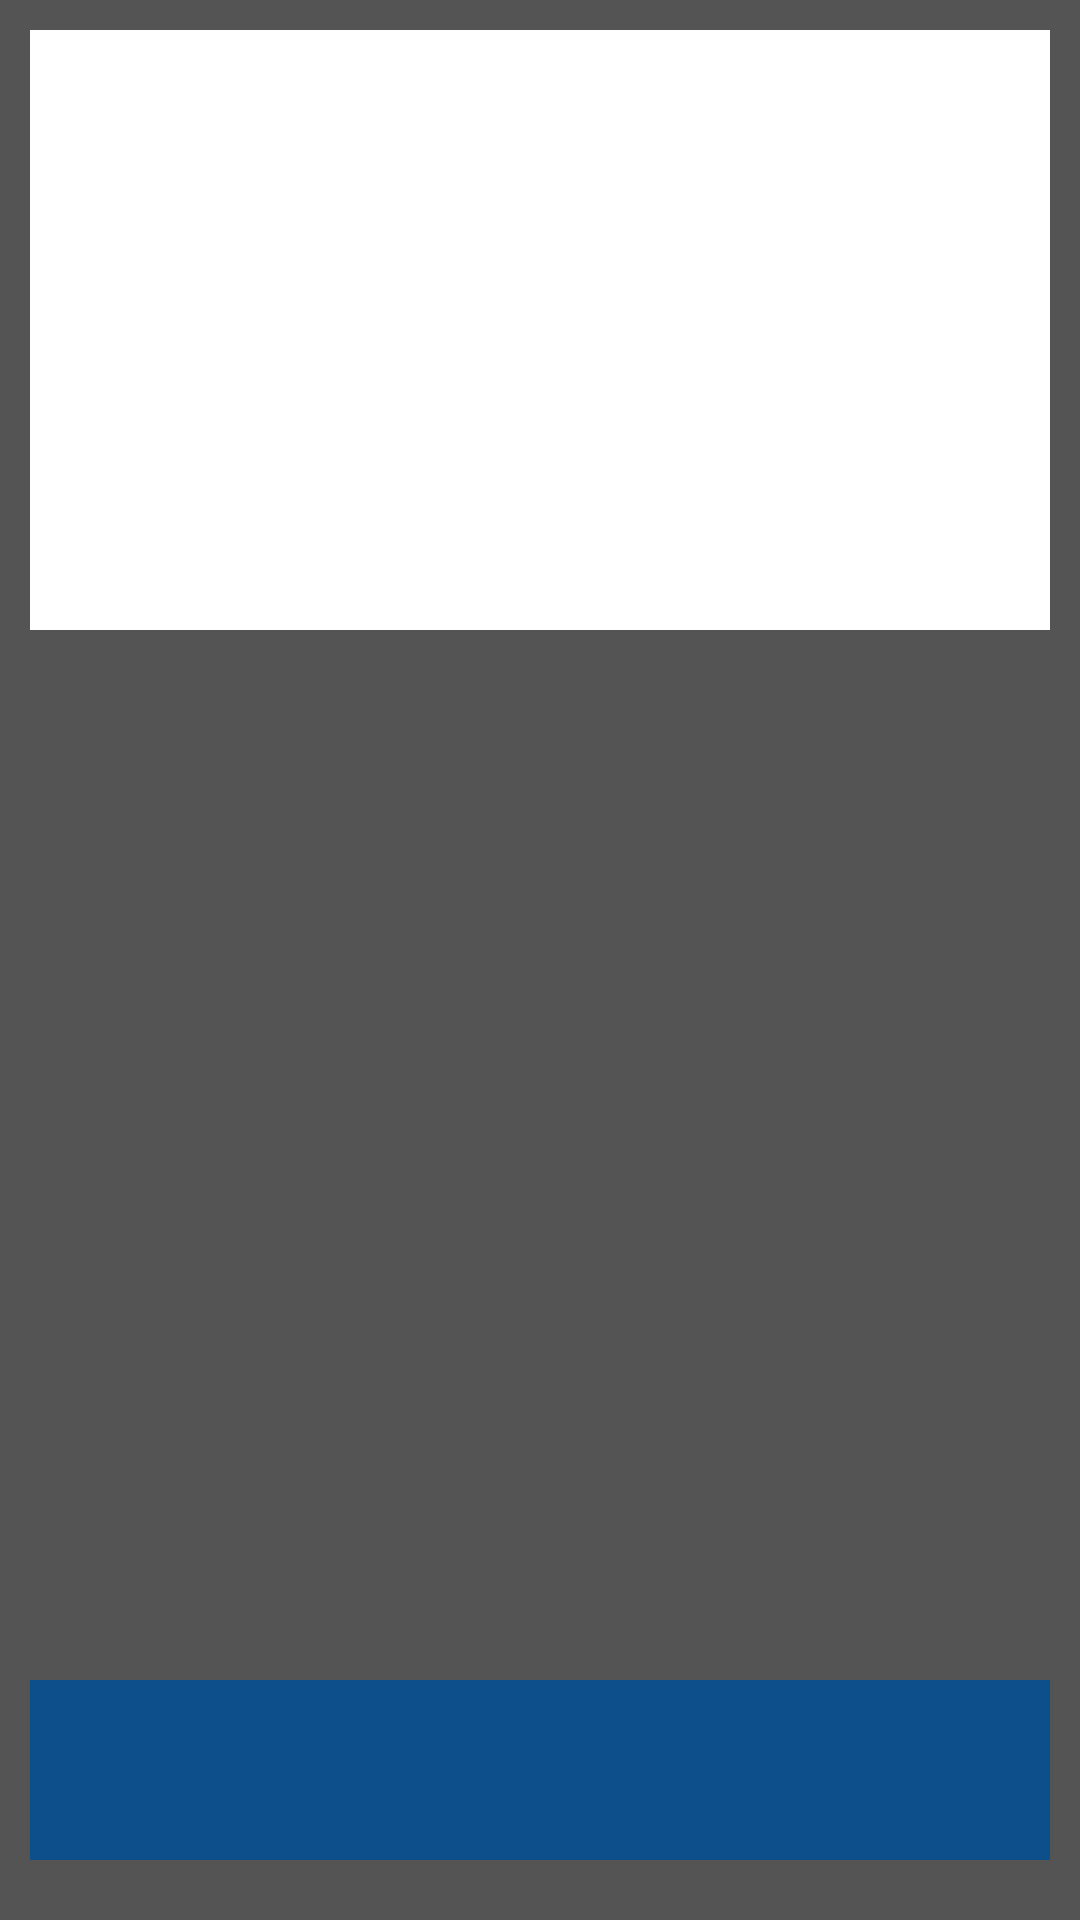

Produce the Android XML layout that renders to this screen, including the resource entries it uses.
<!-- AndroidManifest.xml: application theme AppTheme -->
<!-- res/layout/fragment_questions.xml -->
<?xml version="1.0" encoding="utf-8"?>
<RelativeLayout xmlns:android="http://schemas.android.com/apk/res/android"
    android:layout_width="match_parent"
    android:layout_height="match_parent"
    android:orientation="vertical" 
     android:background="#545454">

	<Spinner
	    android:id="@+id/filter_spinner"
	    android:layout_width="match_parent"
	    android:layout_height="60dp"
	    android:layout_alignParentBottom="true"
	    android:layout_alignParentLeft="true"
	    android:layout_marginBottom="20dp"
	    android:layout_marginLeft="10dp"
	    android:layout_marginRight="10dp"
	    android:background="#0D4F8B"
	    android:textColor="#ffffff" />

	<ListView
	    android:id="@+id/lvQuestions"
	    android:layout_width="match_parent"
	    android:layout_height="200dp"
	    android:layout_alignParentTop="true"
	    android:layout_centerHorizontal="true"
	    android:layout_margin="10dp"
	    android:background="#ffffff" >
	</ListView>

</RelativeLayout>
<!-- resources referenced by this layout -->
<resources>

</resources>
